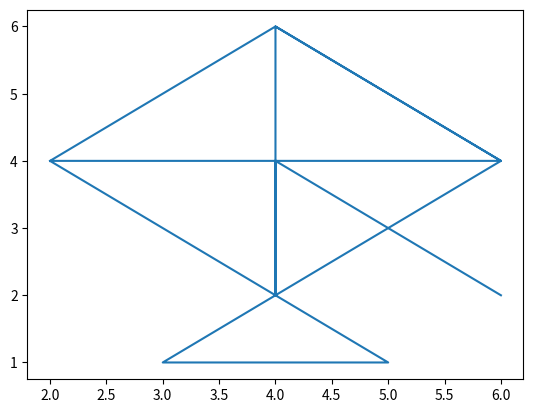

The matplotlib source for this figure:
import matplotlib.pyplot as plt
plt.figure(1)

plt.plot([2, 4, 6, 2, 4, 4, 6, 4, 3, 5, 4, 4, 6], [4, 6, 4, 4, 2, 6, 4, 2, 1, 1, 2, 4, 2])
plt.show()